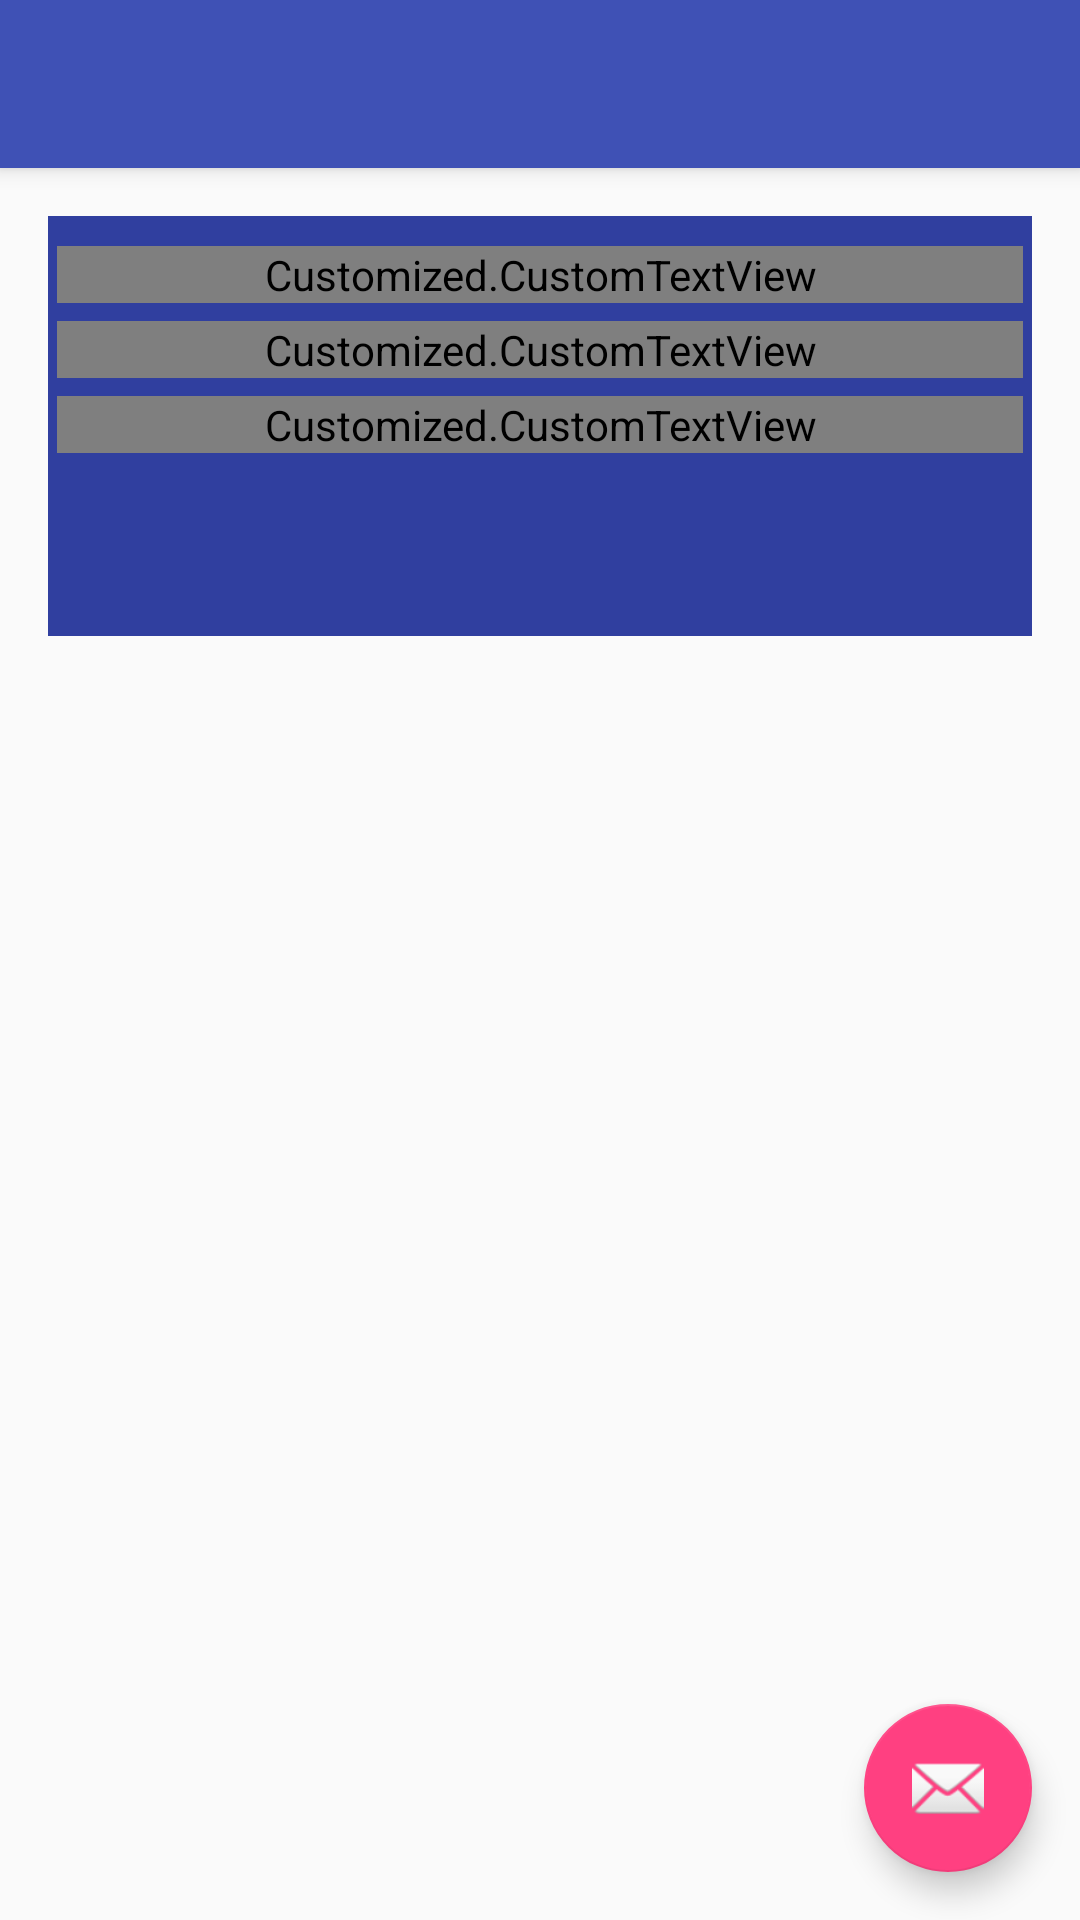

Android layout source for this screen:
<!-- AndroidManifest.xml: application theme AppTheme -->
<!-- res/layout/activity_parent.xml -->
<?xml version="1.0" encoding="utf-8"?>
<android.support.design.widget.CoordinatorLayout xmlns:android="http://schemas.android.com/apk/res/android"
    xmlns:app="http://schemas.android.com/apk/res-auto"
    xmlns:tools="http://schemas.android.com/tools"
    android:layout_width="match_parent"
    android:layout_height="match_parent"
    android:fitsSystemWindows="true"
    tools:context="school.edu.palcore.aman.ParentActivity">

    <android.support.design.widget.AppBarLayout
        android:layout_width="match_parent"
        android:layout_height="wrap_content"
        android:theme="@style/AppTheme.AppBarOverlay">

        <android.support.v7.widget.Toolbar
            android:id="@+id/toolbar"
            android:layout_width="match_parent"
            android:layout_height="?attr/actionBarSize"
            android:background="?attr/colorPrimary"
            app:popupTheme="@style/AppTheme.PopupOverlay" />

    </android.support.design.widget.AppBarLayout>

    <include layout="@layout/content_parent" />

    <android.support.design.widget.FloatingActionButton
        android:id="@+id/fab"
        android:layout_width="wrap_content"
        android:layout_height="wrap_content"
        android:layout_gravity="bottom|end"
        android:layout_margin="@dimen/fab_margin"
        android:src="@android:drawable/ic_dialog_email" />

</android.support.design.widget.CoordinatorLayout>
<!-- res/layout/content_parent.xml (included above) -->
<?xml version="1.0" encoding="utf-8"?>
<LinearLayout xmlns:android="http://schemas.android.com/apk/res/android"
    xmlns:app="http://schemas.android.com/apk/res-auto"
    xmlns:tools="http://schemas.android.com/tools"
    android:layout_width="match_parent"
    android:layout_height="match_parent"
    android:paddingBottom="@dimen/activity_vertical_margin"
    android:paddingLeft="@dimen/activity_horizontal_margin"
    android:paddingRight="@dimen/activity_horizontal_margin"
    android:paddingTop="@dimen/activity_vertical_margin"
    app:layout_behavior="@string/appbar_scrolling_view_behavior"
    tools:context="school.edu.palcore.aman.ParentActivity"
    tools:showIn="@layout/activity_parent"
    android:orientation="vertical">




    <LinearLayout
        android:id="@+id/activity_transition_header"
        android:layout_width="match_parent"
        android:layout_height="140dp"
        android:transitionName="holder1" android:background="@color/colorPrimaryDark" android:orientation="vertical"

        android:paddingTop="7dp">



        <Customized.CustomTextView
            android:layout_width="match_parent" android:id="@+id/tv_teachernameLabl2"
            android:layout_height="wrap_content"
            style="@style/Hadar.BlockItemLbl"
            android:layout_gravity="right|center_horizontal"
            android:textAlignment="center" android:textColor="@color/colorWhite"
            android:text="ولي الأمر"
            android:textSize="18dp"
            android:gravity="center_vertical|right"
            android:textIsSelectable="true" />


        <Customized.CustomTextView
        android:layout_width="match_parent" android:id="@+id/tv_teachernameLabl"
        android:layout_height="wrap_content"
        style="@style/Hadar.BlockItemLbl"
        android:layout_gravity="right|center_horizontal"
        android:textAlignment="center" android:textColor="@color/colorWhite"
        android:text="محمد عمر الاخرس"
        android:textSize="18dp"
        android:gravity="center_vertical|right"
        android:textIsSelectable="true" />


        <Customized.CustomTextView
            android:layout_width="match_parent" android:id="@+id/tv_childrennameLabl"
            android:layout_height="wrap_content"
            style="@style/Hadar.BlockItemLbl"
            android:layout_gravity="right|center_horizontal"
             android:textColor="@color/colorWhite"
            android:text="أبنائي"
            android:textSize="18dp"
            android:gravity="right"
            android:textIsSelectable="true" />

    </LinearLayout>





    <LinearLayout
        android:layout_width="match_parent"
        android:layout_height="wrap_content"
        android:layout_gravity="center_horizontal"
        android:gravity="center_horizontal"   android:layout_marginTop="-36dp">




    </LinearLayout>

    



    <ListView
        android:layout_width="match_parent" android:layout_marginTop="50dp"
        android:layout_height="wrap_content" android:id="@+id/lv_showstudent" android:background="@drawable/list_blockborder"></ListView>


</LinearLayout>
<!-- resources referenced by this layout -->
<resources>
  <color name="colorPrimaryDark">#303F9F</color>
  <color name="colorWhite">#fff</color>
  <dimen name="activity_horizontal_margin">16dp</dimen>
  <dimen name="activity_vertical_margin">16dp</dimen>
  <dimen name="fab_margin">16dp</dimen>
  <!-- drawable list_blockborder (drawable) -->
  <?xml version="1.0" encoding="utf-8"?>
  <shape xmlns:android="http://schemas.android.com/apk/res/android" android:shape="rectangle" >
  
      <stroke
          android:width="3dp"
          android:color="@color/borderGray"
          android:dashWidth="5dp"
  
          />
  
  <corners android:radius="5sp"/>
  
  </shape>
  <style name="AppTheme.AppBarOverlay" parent="ThemeOverlay.AppCompat.Dark.ActionBar" />
  <style name="AppTheme.PopupOverlay" parent="ThemeOverlay.AppCompat.Light" />
  <style name="Hadar.BlockItemLbl" parent="ThemeOverlay.AppCompat.Light">
  
          <item name="android:layout_margin">3dp</item>
  
          <item name="android:gravity">center_vertical</item>
      </style>
  <style name="AppTheme" parent="Theme.AppCompat.Light.DarkActionBar">
          
          <item name="colorPrimary">@color/colorPrimary</item>
          <item name="colorPrimaryDark">@color/colorPrimaryDark</item>
          <item name="colorAccent">@color/colorAccent</item>
      </style>
  <color name="borderGray">#8A8A8A</color>
  <color name="colorPrimary">#3F51B5</color>
  <color name="colorAccent">#FF4081</color>
</resources>
